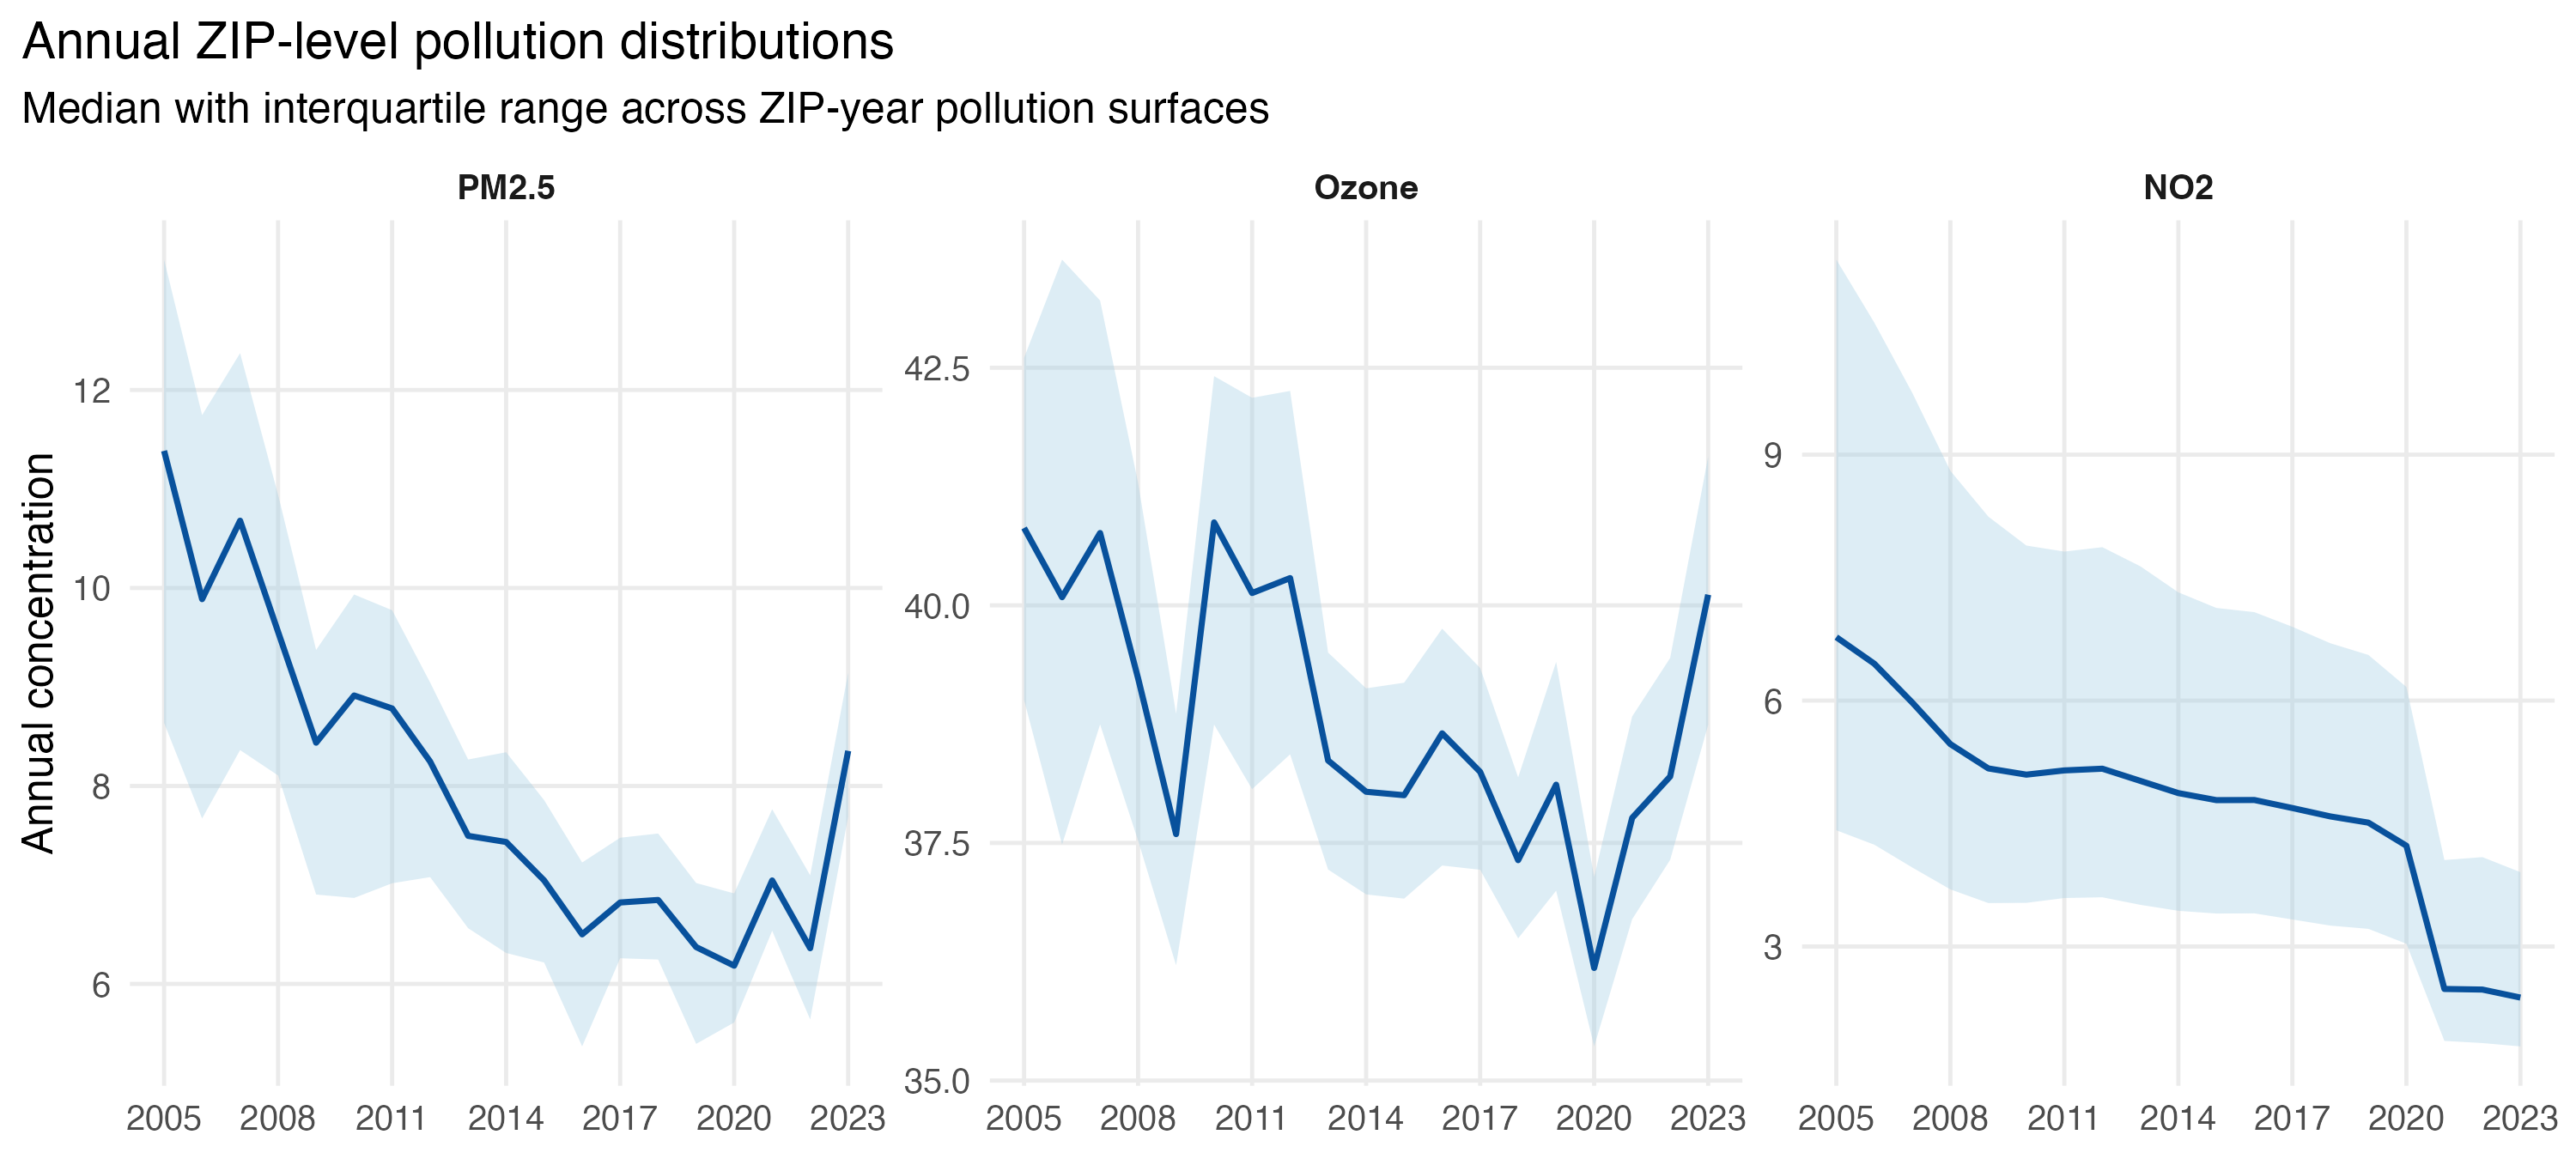

The file beside this chart, header and first rows:
year, pollutant, p25, median, p75
2005, NO2, 4.418, 6.774, 11.38
2005, Ozone, 39, 40.81, 42.6
2005, PM2.5, 8.636, 11.39, 13.32
2006, NO2, 4.242, 6.45, 10.61
2006, Ozone, 37.48, 40.09, 43.64
2006, PM2.5, 7.671, 9.887, 11.75
2007, NO2, 3.963, 5.975, 9.753
2007, Ozone, 38.75, 40.76, 43.21
2007, PM2.5, 8.362, 10.68, 12.37
2008, NO2, 3.697, 5.469, 8.803
2008, Ozone, 37.52, 39.23, 41.29
2008, PM2.5, 8.106, 9.556, 10.94
2009, NO2, 3.53, 5.172, 8.244
2009, Ozone, 36.21, 37.59, 38.86
2009, PM2.5, 6.903, 8.437, 9.374
2010, NO2, 3.532, 5.096, 7.891
2010, Ozone, 38.75, 40.87, 42.41
2010, PM2.5, 6.868, 8.914, 9.934
2011, NO2, 3.591, 5.148, 7.817
2011, Ozone, 38.07, 40.13, 42.18
2011, PM2.5, 7.017, 8.783, 9.775
2012, NO2, 3.6, 5.169, 7.871
2012, Ozone, 38.43, 40.29, 42.26
2012, PM2.5, 7.079, 8.247, 9.045
2013, NO2, 3.508, 5.02, 7.638
2013, Ozone, 37.22, 38.37, 39.5
2013, PM2.5, 6.563, 7.496, 8.267
2014, NO2, 3.435, 4.871, 7.321
2014, Ozone, 36.96, 38.04, 39.13
2014, PM2.5, 6.313, 7.434, 8.341
2015, NO2, 3.402, 4.785, 7.13
2015, Ozone, 36.91, 38, 39.19
2015, PM2.5, 6.216, 7.045, 7.856
2016, NO2, 3.404, 4.787, 7.079
2016, Ozone, 37.26, 38.65, 39.75
2016, PM2.5, 5.369, 6.501, 7.227
2017, NO2, 3.329, 4.689, 6.9
2017, Ozone, 37.22, 38.25, 39.34
2017, PM2.5, 6.259, 6.823, 7.477
2018, NO2, 3.255, 4.587, 6.699
2018, Ozone, 36.5, 37.32, 38.19
2018, PM2.5, 6.246, 6.848, 7.519
2019, NO2, 3.215, 4.511, 6.557
2019, Ozone, 37, 38.11, 39.4
2019, PM2.5, 5.394, 6.372, 7.019
2020, NO2, 3.034, 4.229, 6.166
2020, Ozone, 35.36, 36.18, 37.14
2020, PM2.5, 5.611, 6.184, 6.914
2021, NO2, 1.848, 2.482, 4.055
2021, Ozone, 36.7, 37.76, 38.83
2021, PM2.5, 6.536, 7.045, 7.765
2022, NO2, 1.822, 2.475, 4.09
2022, Ozone, 37.32, 38.2, 39.45
2022, PM2.5, 5.642, 6.36, 7.097
2023, NO2, 1.781, 2.377, 3.907
2023, Ozone, 38.74, 40.11, 41.57
2023, PM2.5, 7.692, 8.354, 9.146
